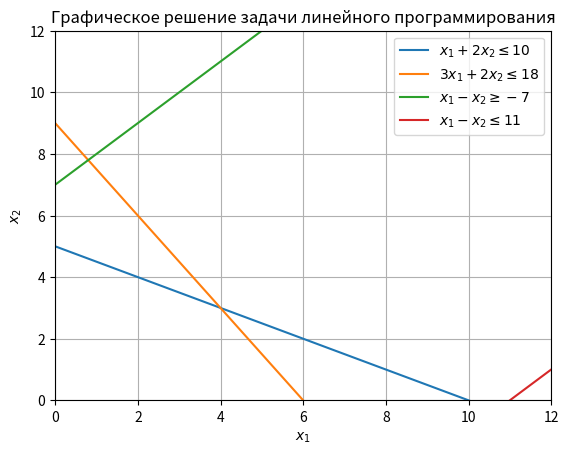

Generate this figure with matplotlib:
import matplotlib.pyplot as plt
import numpy as np

# Пределы графика
x1 = np.linspace(0, 12, 400)
x2 = np.linspace(0, 12, 400)
X1, X2 = np.meshgrid(x1, x2)

# Ограничения
plt.plot(x1, (10 - x1) / 2, label='$x_1 + 2x_2 \leq 10$')
plt.plot(x1, (18 - 3*x1) / 2, label='$3x_1 + 2x_2 \leq 18$')
plt.plot(x1, x1 + 7, label='$x_1 - x_2 \geq -7$')
plt.plot(x1, x1 - 11, label='$x_1 - x_2 \leq 11$')

# Ограничение x_1, x_2 >= 0
plt.xlim(0, 12)
plt.ylim(0, 12)

# Легенда
plt.legend()

# Оси
plt.xlabel('$x_1$')
plt.ylabel('$x_2$')

# Заголовок
plt.title('Графическое решение задачи линейного программирования')
plt.grid(True)
plt.show()
